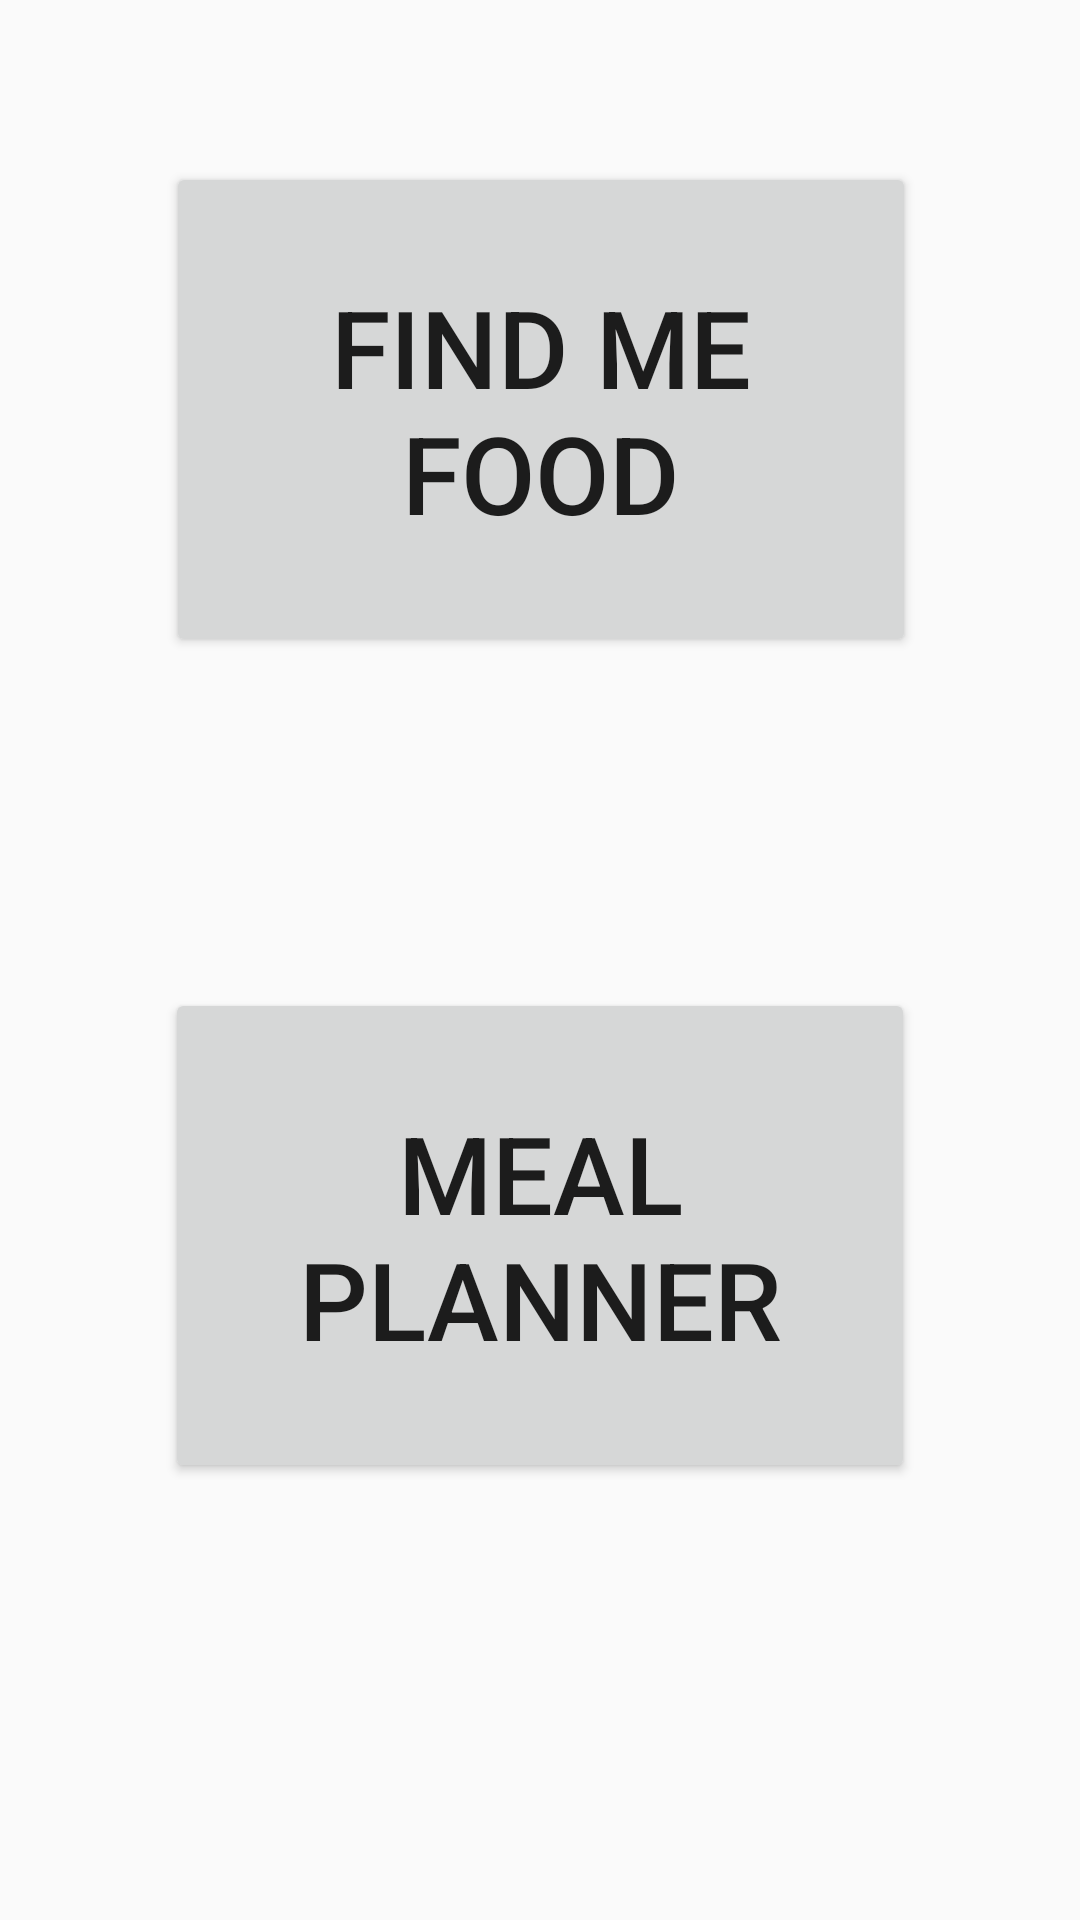

Produce the Android XML layout that renders to this screen, including the resource entries it uses.
<!-- AndroidManifest.xml: application theme AppTheme -->
<!-- res/layout/activity_menu.xml -->
<?xml version="1.0" encoding="utf-8"?>
<android.support.constraint.ConstraintLayout xmlns:android="http://schemas.android.com/apk/res/android"
    xmlns:app="http://schemas.android.com/apk/res-auto"
    xmlns:tools="http://schemas.android.com/tools"
    android:layout_width="match_parent"
    android:layout_height="match_parent"
    android:background="@mipmap/mainbg"
    tools:context="jjcdevelopments.munchies.Menu">

    <Button
        android:id="@+id/PlanMealBtn"
        android:layout_width="250dp"
        android:layout_height="165dp"
        android:layout_marginBottom="8dp"
        android:layout_marginEnd="8dp"
        android:layout_marginLeft="8dp"
        android:layout_marginRight="8dp"
        android:layout_marginStart="8dp"
        android:layout_marginTop="8dp"
        android:text="@string/meal_planner"
        android:textSize="36sp"
        app:layout_constraintBottom_toBottomOf="parent"
        app:layout_constraintHorizontal_bias="0.5"
        app:layout_constraintLeft_toLeftOf="parent"
        app:layout_constraintRight_toRightOf="parent"
        app:layout_constraintTop_toTopOf="parent"
        app:layout_constraintVertical_bias="0.7"
        tools:text="Meal Planner" />

    <Button
        android:id="@+id/FeedMeBtn"
        android:layout_width="250dp"
        android:layout_height="165dp"
        android:layout_marginBottom="8dp"
        android:layout_marginEnd="8dp"
        android:layout_marginLeft="8dp"
        android:layout_marginRight="8dp"
        android:layout_marginStart="8dp"
        android:layout_marginTop="8dp"
        android:text="@string/find_me_food"
        android:textSize="36sp"
        app:layout_constraintBottom_toBottomOf="parent"
        app:layout_constraintLeft_toLeftOf="parent"
        app:layout_constraintRight_toRightOf="parent"
        app:layout_constraintTop_toTopOf="parent"
        app:layout_constraintVertical_bias="0.100000024"
        app:layout_constraintHorizontal_bias="0.503" />

</android.support.constraint.ConstraintLayout>
<!-- resources referenced by this layout -->
<resources>
  <string name="find_me_food">Find Me Food</string>
  <string name="meal_planner">Meal Planner</string>
  <style name="AppTheme" parent="Theme.AppCompat.Light.DarkActionBar">
          
          <item name="colorPrimary">@color/colorPrimary</item>
          <item name="colorPrimaryDark">@color/colorPrimaryDark</item>
          <item name="colorAccent">@color/colorAccent</item>
      </style>
  <color name="colorPrimary">#041b9b</color>
  <color name="colorPrimaryDark">#000</color>
  <color name="colorAccent">#ac0208</color>
</resources>
